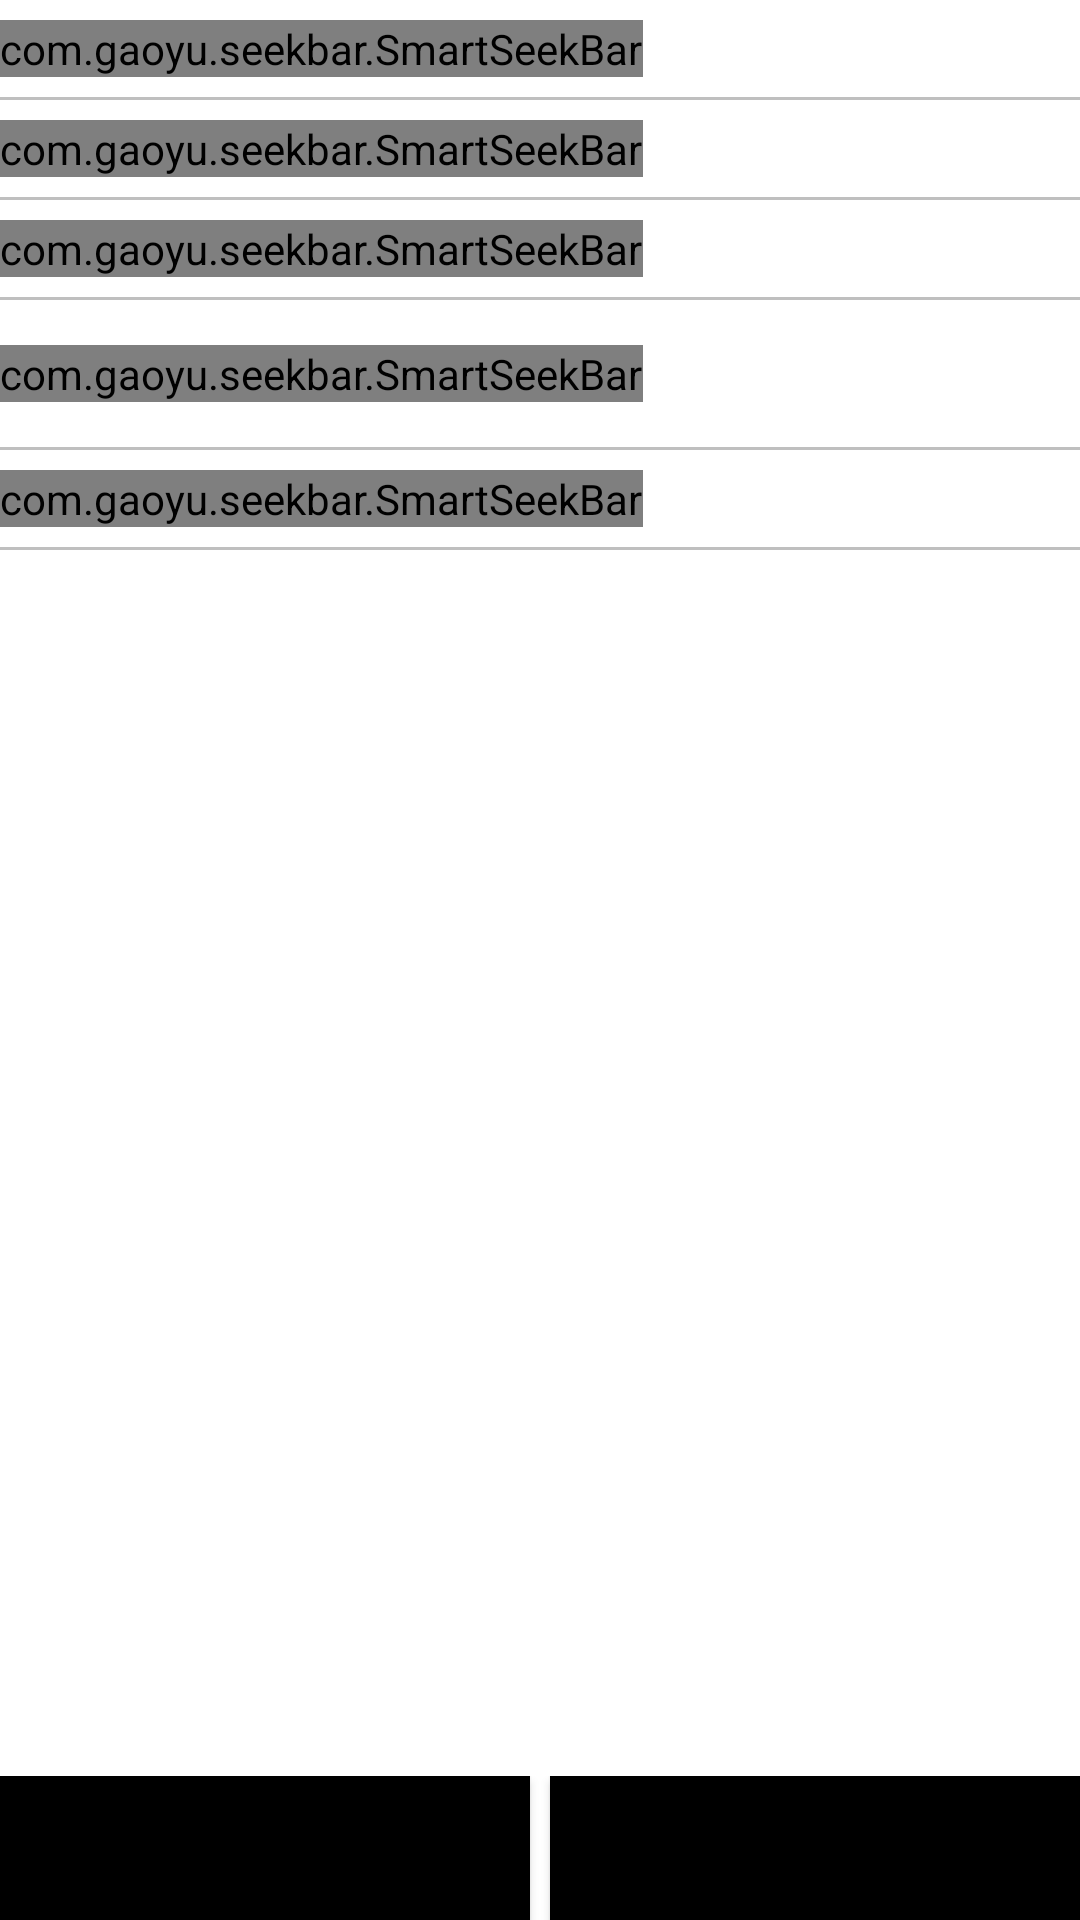

Layout XML and referenced resources for this Android screen:
<!-- AndroidManifest.xml: application theme Theme.GyViewLibrary -->
<!-- res/layout/activity_seek_bar.xml -->
<?xml version="1.0" encoding="utf-8"?>
<LinearLayout xmlns:android="http://schemas.android.com/apk/res/android"
    xmlns:app="http://schemas.android.com/apk/res-auto"
    xmlns:tools="http://schemas.android.com/tools"
    android:layout_width="match_parent"
    android:layout_height="match_parent"
    android:orientation="vertical"
    tools:ignore="PxUsage">

    <com.gaoyu.seekbar.SmartSeekBar
        android:layout_width="wrap_content"
        android:layout_height="wrap_content"
        android:layout_marginTop="20px"
        android:layout_marginBottom="20px"
        app:ssb_progress="50"
        app:ssb_slider_bg="@mipmap/any_pic" />

    <View
        android:layout_width="match_parent"
        android:layout_height="3px"
        android:background="@color/bg_color_gray_white_tint" />

    <com.gaoyu.seekbar.SmartSeekBar
        android:layout_width="wrap_content"
        android:layout_height="wrap_content"
        android:layout_marginTop="20px"
        android:layout_marginBottom="20px"
        app:ssb_bg_drawable="@drawable/simple_bg"
        app:ssb_bg_line_width="100px"
        app:ssb_pg_drawable="@drawable/simple_pg_bitmap"
        app:ssb_progress="0"
        app:ssb_slider_bg="@mipmap/any_pic" />

    <View
        android:layout_width="match_parent"
        android:layout_height="3px"
        android:background="@color/bg_color_gray_white_tint" />

    <com.gaoyu.seekbar.SmartSeekBar
        android:layout_width="wrap_content"
        android:layout_height="wrap_content"
        android:layout_marginTop="20px"
        android:layout_marginBottom="20px"
        app:ssb_bg_drawable="@drawable/simple_bg"
        app:ssb_bg_line_width="100px"
        app:ssb_pg_drawable="@drawable/simple_pg_bitmap"
        app:ssb_progress="0"
        app:ssb_slider_bg="@mipmap/any_pic"
        app:ssb_slider_style="include" />

    <View
        android:layout_width="match_parent"
        android:layout_height="3px"
        android:background="@color/bg_color_gray_white_tint" />

    <com.gaoyu.seekbar.SmartSeekBar
        android:id="@+id/seek_bar"
        android:layout_width="wrap_content"
        android:layout_height="wrap_content"
        android:layout_marginTop="45px"
        android:layout_marginBottom="45px"
        app:ssb_max_text="6"
        app:ssb_slider_bg="@drawable/simple_slider"
        app:ssb_slider_height="50px"
        app:ssb_text_offset="-2px" />

    <View
        android:layout_width="match_parent"
        android:layout_height="3px"
        android:background="@color/bg_color_gray_white_tint" />

    <com.gaoyu.seekbar.SmartSeekBar
        android:id="@+id/seek_bar_2"
        android:layout_width="wrap_content"
        android:layout_height="wrap_content"
        android:layout_marginTop="20px"
        android:layout_marginBottom="20px"
        app:ssb_bg_drawable="@drawable/simple_bg"
        app:ssb_bg_line_width="100px"
        app:ssb_max_text="6"
        app:ssb_pg_drawable="@drawable/simple_pg"
        app:ssb_slider_bg="@drawable/simple_slider"
        app:ssb_slider_height="100px"
        app:ssb_slider_style="include"
        app:ssb_text_offset="-2px" />

    <View
        android:layout_width="match_parent"
        android:layout_height="3px"
        android:background="@color/bg_color_gray_white_tint" />

    <View
        android:layout_width="match_parent"
        android:layout_height="0px"
        android:layout_weight="1" />

    <LinearLayout
        android:layout_width="match_parent"
        android:layout_height="wrap_content"
        android:layout_marginTop="20px"
        android:orientation="horizontal">

        <Button
            android:id="@+id/btn_remove_slider"
            android:layout_width="0px"
            android:layout_height="wrap_content"
            android:layout_weight="1"
            android:background="@color/black"
            android:text="移除滑块"
            android:textSize="37px" />

        <View
            android:layout_width="20px"
            android:layout_height="match_parent" />

        <Button
            android:id="@+id/btn_reduction"
            android:layout_width="0px"
            android:layout_height="wrap_content"
            android:layout_weight="1"
            android:background="@color/black"
            android:text="还原"
            android:textSize="37px" />
    </LinearLayout>

</LinearLayout>
<!-- resources referenced by this layout -->
<resources>
  <color name="bg_color_gray_white_tint">#BFBFBF</color>
  <color name="black">#FF000000</color>
  <!-- drawable simple_bg (drawable) -->
  <?xml version="1.0" encoding="utf-8"?>
  <shape xmlns:android="http://schemas.android.com/apk/res/android">
      <solid android:color="@color/bg_color_gray_white_tint" />
      <stroke
          android:width="2px"
          android:color="@color/bg_color_green" />
      <corners android:radius="20px" />
  </shape>
  <!-- drawable simple_pg (drawable) -->
  <?xml version="1.0" encoding="utf-8"?>
  <shape xmlns:android="http://schemas.android.com/apk/res/android">
      <solid android:color="@color/purple_200" />
      <stroke
          android:width="2px"
          android:color="@color/bg_color_green" />
      <corners android:radius="20px" />
  </shape>
  <!-- drawable simple_pg_bitmap (drawable) -->
  <?xml version="1.0" encoding="utf-8"?>
  <nine-patch xmlns:android="http://schemas.android.com/apk/res/android"
      android:src="@drawable/ch_pic"
      android:dither="true"
      android:antialias="true">
  
  </nine-patch>
  <!-- drawable simple_slider (drawable) -->
  <?xml version="1.0" encoding="utf-8"?>
  <shape xmlns:android="http://schemas.android.com/apk/res/android">
      <solid android:color="@color/bg_color_yellow" />
      <stroke
          android:width="2px"
          android:color="@color/bg_color_green" />
      <corners android:radius="5px" />
  </shape>
  <!-- mipmap any_pic: jpg bitmap (mipmap-hdpi, 30946 bytes) -->
  <style name="Theme.GyViewLibrary" parent="Theme.MaterialComponents.DayNight.DarkActionBar">
          
          <item name="colorPrimary">@color/purple_500</item>
          <item name="colorPrimaryVariant">@color/purple_700</item>
          <item name="colorOnPrimary">@color/white</item>
          
          <item name="colorSecondary">@color/teal_200</item>
          <item name="colorSecondaryVariant">@color/teal_700</item>
          <item name="colorOnSecondary">@color/black</item>
          
          <item name="android:statusBarColor" tools:targetApi="l">?attr/colorPrimaryVariant</item>
          
      </style>
  <color name="bg_color_green">#0DDF66</color>
  <color name="purple_200">#FFBB86FC</color>
  <color name="bg_color_yellow">#FFA60E</color>
  <color name="purple_500">#FF6200EE</color>
  <color name="purple_700">#FF3700B3</color>
  <color name="white">#FFFFFFFF</color>
  <color name="teal_200">#FF03DAC5</color>
  <color name="teal_700">#FF018786</color>
</resources>
